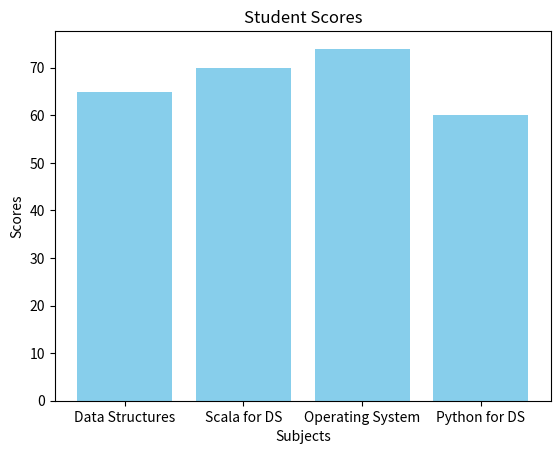

Python code for this plot:
import matplotlib.pyplot as plt

categories = ["Data Structures", "Scala for DS", "Operating System", "Python for DS"]
scores = [65, 70, 74, 60]

plt.bar(categories, scores, color="skyblue")

plt.title("Student Scores")
plt.xlabel("Subjects")
plt.ylabel("Scores")

plt.show()
